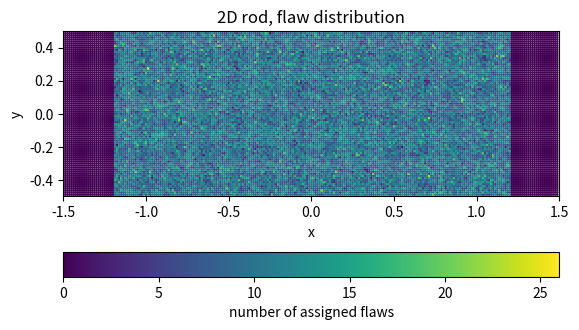

This chart was generated by the following Python code:
#!/usr/bin/env python3

import numpy as np
import sys
import matplotlib.pyplot as plt


# scaling is cm, rod geometry and setup from Gray 2001 and Schaefer 2005
length = 3
width = 1

A = length*width

dx = 0.0125

rho = 1
mass = rho * dx**2

material_type = 0

xp = np.arange(-length/2,length/2,dx)
yp = np.arange(-width/2,width/2,dx)

N = len(xp) * len(yp)

x = np.zeros(N)
y = np.zeros(N)

flaws = []
for i in range(N):
    flaws.append([])

# weibull parameters
m_wei = 8.5
k_wei = 1.4e19


Nflaws = int(np.ceil(N * np.log(N)))

k = 0
for i in range(len(xp)):
    for j in range(len(yp)):
        x[k] = xp[i]
        y[k] = yp[j]
        k = k+1

for i in range(Nflaws):
    # arbitray choose a particle    
    index = int(np.random.randint(N, size=1))
    if x[index] < -1.2 or x[index] > 1.2:
        continue

    flaw = (i/(k_wei*A))**(1./m_wei)
    flaws[index].append(flaw)


"""
1:x[0] 2:x[1] 3:v[0] 4:v[1] 5:mass 6:density 7:material type 8:number of flaws 9:DIM-root of damage 10:S/sigma[0][0] 11:S/sigma[0][1] 12:S/sigma[1][0] 13:S/sigma[1][1] 14->14+number of flaws:activation thresholds for this particle
"""



out = open("rod.0000", 'w')

plf = np.zeros_like(x)

for k in range(N):
    plf[k] = len(flaws[k])
    print(x[k], y[k], "0.0", "0.0", mass, rho, material_type, len(flaws[k]), "0.0", "0.0", "0.0", "0.0", "0.0", *flaws[k], file=out)


print(np.max(plf))

out.close()

fig, ax = plt.subplots()
ax.set_xlabel('x')
ax.set_xlim(-length/2, length/2)
ax.set_ylim(-width/2, width/2)
ax.set_ylabel('y')
ax.set_title('2D rod, flaw distribution')
ax.set_aspect('equal')
#ax.grid()
#s = ax.scatter(x, y, c=plf, s=0.5, cmap='gnuplot')
#s = ax.scatter(x, y, c=plf, s=0.5, cmap='magma')
s = ax.scatter(x, y, c=plf, s=0.7)
fig.colorbar(s, orientation='horizontal', label='number of assigned flaws')
plt.show()
